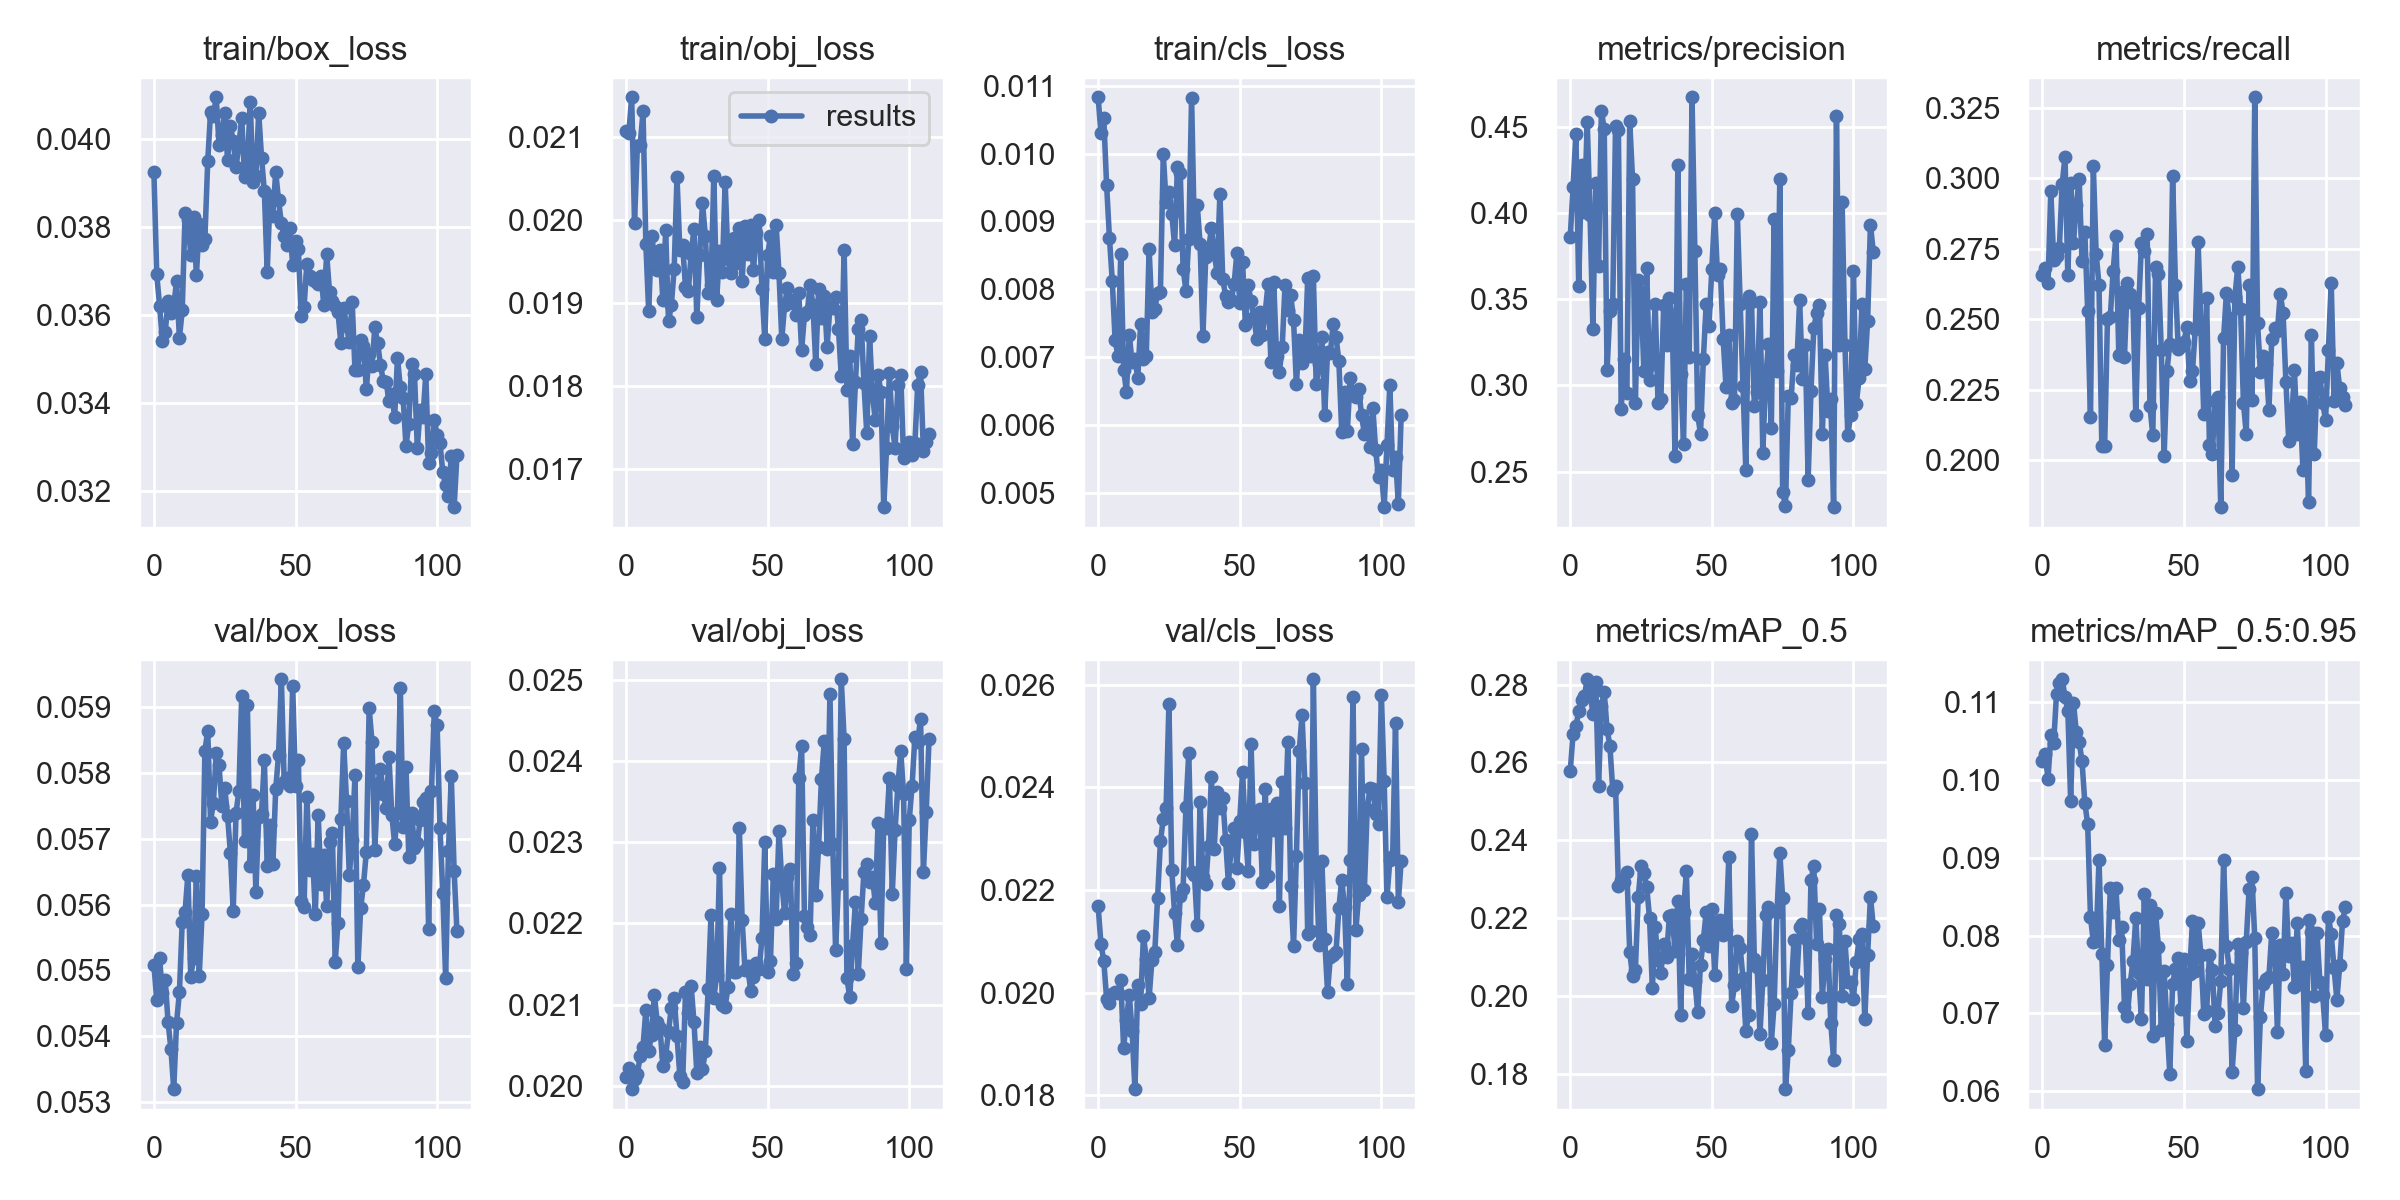

The table this chart was drawn from, first rows:
epoch, train/box_loss, train/obj_loss, train/cls_loss, metrics/precision, metrics/recall, metrics/mAP_0.5, metrics/mAP_0.5:0.95, val/box_loss, val/obj_loss, val/cls_loss, x/lr0, x/lr1, x/lr2
0, 0.03924, 0.02107, 0.01083, 0.386, 0.2657, 0.2577, 0.1025, 0.05508, 0.02011, 0.02168, 0.00043, 0.00043, 0.09613
1, 0.03692, 0.02105, 0.0103, 0.4153, 0.2681, 0.2674, 0.1033, 0.05454, 0.02022, 0.02095, 0.00087, 0.00087, 0.09217
2, 0.03621, 0.02147, 0.01052, 0.4457, 0.2628, 0.2694, 0.1002, 0.05519, 0.01996, 0.02062, 0.00131, 0.00131, 0.08821
3, 0.03541, 0.01996, 0.009532, 0.3577, 0.2954, 0.2731, 0.1057, 0.05466, 0.02008, 0.01988, 0.00175, 0.00175, 0.08425
4, 0.03562, 0.02088, 0.008755, 0.4277, 0.2711, 0.276, 0.1048, 0.05485, 0.02015, 0.01979, 0.002189, 0.002189, 0.08029
5, 0.03631, 0.0209, 0.00812, 0.4009, 0.2725, 0.2771, 0.1111, 0.05421, 0.02036, 0.01997, 0.002628, 0.002628, 0.07633
6, 0.03605, 0.0213, 0.00725, 0.4527, 0.2751, 0.2813, 0.1125, 0.05381, 0.02048, 0.02001, 0.003067, 0.003067, 0.07237
7, 0.0362, 0.01971, 0.00702, 0.3986, 0.2979, 0.2782, 0.113, 0.0532, 0.02093, 0.01999, 0.003506, 0.003506, 0.06841
8, 0.03677, 0.01889, 0.008528, 0.3328, 0.3076, 0.2724, 0.1107, 0.0542, 0.02043, 0.02024, 0.003944, 0.003944, 0.06444
9, 0.03548, 0.0198, 0.006819, 0.4177, 0.2656, 0.2806, 0.1089, 0.05467, 0.02062, 0.01892, 0.004381, 0.004381, 0.06048
10, 0.03611, 0.01959, 0.006494, 0.3695, 0.2984, 0.2538, 0.09735, 0.05574, 0.02112, 0.01946, 0.004818, 0.004818, 0.05652
11, 0.03831, 0.01939, 0.00733, 0.4592, 0.277, 0.2745, 0.1099, 0.05589, 0.02079, 0.01996, 0.005254, 0.005254, 0.05255
12, 0.03816, 0.01964, 0.006929, 0.4489, 0.2906, 0.2779, 0.1061, 0.05645, 0.02071, 0.01924, 0.00569, 0.00569, 0.04859
13, 0.03737, 0.01903, 0.006977, 0.309, 0.2997, 0.2686, 0.1049, 0.0549, 0.02025, 0.01812, 0.006124, 0.006124, 0.04462
14, 0.03822, 0.01987, 0.006692, 0.3434, 0.2707, 0.2643, 0.1025, 0.05518, 0.02037, 0.02015, 0.006558, 0.006558, 0.04066
15, 0.0369, 0.01878, 0.007489, 0.3473, 0.2809, 0.253, 0.09709, 0.05643, 0.02067, 0.01977, 0.006991, 0.006991, 0.03669
16, 0.03806, 0.01897, 0.006978, 0.4505, 0.253, 0.254, 0.09436, 0.05492, 0.02096, 0.02111, 0.007423, 0.007423, 0.03272
17, 0.03758, 0.01941, 0.00702, 0.4483, 0.2152, 0.2283, 0.08239, 0.05586, 0.02108, 0.02065, 0.007854, 0.007854, 0.02875
18, 0.03773, 0.02052, 0.008599, 0.2866, 0.3043, 0.2298, 0.07922, 0.05833, 0.02061, 0.01989, 0.008283, 0.008283, 0.02478
19, 0.03949, 0.01963, 0.007664, 0.3151, 0.2733, 0.2293, 0.07931, 0.05864, 0.02012, 0.02063, 0.008712, 0.008712, 0.02081
20, 0.0406, 0.01969, 0.007712, 0.2956, 0.2623, 0.2319, 0.08976, 0.05726, 0.02005, 0.02079, 0.009139, 0.009139, 0.01684
21, 0.04052, 0.01919, 0.007951, 0.4532, 0.2052, 0.2113, 0.07769, 0.05755, 0.02115, 0.02185, 0.009565, 0.009565, 0.01286
22, 0.04094, 0.01915, 0.007965, 0.4199, 0.2051, 0.2052, 0.06599, 0.0583, 0.02089, 0.02295, 0.009881, 0.009881, 0.009881
23, 0.03986, 0.01959, 0.009992, 0.2897, 0.2501, 0.2068, 0.07624, 0.05811, 0.02122, 0.02339, 0.009881, 0.009881, 0.009881
24, 0.04009, 0.01989, 0.009287, 0.3613, 0.2509, 0.2253, 0.08612, 0.0575, 0.02078, 0.02359, 0.00987, 0.00987, 0.00987
25, 0.04058, 0.01882, 0.009433, 0.3543, 0.2671, 0.2333, 0.08307, 0.05777, 0.02015, 0.02563, 0.009859, 0.009859, 0.009859
26, 0.03952, 0.01958, 0.009111, 0.3082, 0.2795, 0.2317, 0.08606, 0.05735, 0.02048, 0.02238, 0.009847, 0.009847, 0.009847
27, 0.0403, 0.0202, 0.008648, 0.3684, 0.2373, 0.228, 0.07948, 0.05679, 0.0202, 0.02155, 0.009834, 0.009834, 0.009834
28, 0.03994, 0.01981, 0.009808, 0.303, 0.2596, 0.2201, 0.08107, 0.05591, 0.02042, 0.02094, 0.009821, 0.009821, 0.009821
29, 0.03936, 0.01911, 0.00971, 0.3126, 0.2367, 0.2021, 0.07086, 0.0574, 0.02119, 0.02189, 0.009808, 0.009808, 0.009808
30, 0.03986, 0.01921, 0.008307, 0.347, 0.2629, 0.2176, 0.06963, 0.05773, 0.0221, 0.02202, 0.009794, 0.009794, 0.009794
31, 0.04047, 0.02053, 0.007983, 0.2897, 0.259, 0.2092, 0.07381, 0.05917, 0.02108, 0.02361, 0.00978, 0.00978, 0.00978
32, 0.03914, 0.01903, 0.008743, 0.292, 0.2557, 0.2058, 0.07672, 0.05697, 0.02136, 0.02467, 0.009765, 0.009765, 0.009765
33, 0.03938, 0.01962, 0.01082, 0.3467, 0.216, 0.2134, 0.08229, 0.05904, 0.02268, 0.02235, 0.00975, 0.00975, 0.00975
34, 0.04084, 0.01937, 0.008776, 0.3235, 0.2539, 0.2101, 0.07517, 0.05658, 0.021, 0.0223, 0.009734, 0.009734, 0.009734
35, 0.03901, 0.02045, 0.009242, 0.3506, 0.2771, 0.2204, 0.06927, 0.05767, 0.02097, 0.02131, 0.009718, 0.009718, 0.009718
36, 0.03916, 0.01953, 0.008672, 0.338, 0.2743, 0.2208, 0.08541, 0.0562, 0.02121, 0.02372, 0.009701, 0.009701, 0.009701
37, 0.04059, 0.01936, 0.007313, 0.2592, 0.2802, 0.2115, 0.07449, 0.05733, 0.02211, 0.02225, 0.009684, 0.009684, 0.009684
38, 0.03957, 0.01978, 0.008479, 0.4281, 0.2192, 0.2244, 0.08389, 0.05738, 0.0214, 0.02212, 0.009666, 0.009666, 0.009666
39, 0.0388, 0.01948, 0.008585, 0.3064, 0.2089, 0.195, 0.06707, 0.0582, 0.0214, 0.02286, 0.009648, 0.009648, 0.009648
40, 0.03698, 0.0199, 0.0089, 0.2663, 0.2685, 0.2215, 0.08286, 0.05658, 0.02318, 0.02421, 0.00963, 0.00963, 0.00963
41, 0.0387, 0.01926, 0.008524, 0.359, 0.2662, 0.232, 0.07852, 0.05721, 0.02205, 0.0228, 0.009611, 0.009611, 0.009611
42, 0.03825, 0.01992, 0.008246, 0.3166, 0.239, 0.2044, 0.06786, 0.05661, 0.02143, 0.02392, 0.009592, 0.009592, 0.009592
43, 0.03925, 0.01959, 0.009406, 0.4672, 0.2015, 0.2108, 0.07541, 0.05775, 0.02148, 0.02359, 0.009572, 0.009572, 0.009572
44, 0.03861, 0.01994, 0.008153, 0.3781, 0.2317, 0.204, 0.0687, 0.05827, 0.02117, 0.0238, 0.009551, 0.009551, 0.009551
45, 0.03808, 0.01939, 0.007909, 0.2829, 0.2413, 0.196, 0.06221, 0.05942, 0.02134, 0.02298, 0.009531, 0.009531, 0.009531
46, 0.0378, 0.01984, 0.007815, 0.2721, 0.3007, 0.208, 0.07384, 0.05786, 0.02151, 0.02213, 0.00951, 0.00951, 0.00951
47, 0.03759, 0.02, 0.007838, 0.3153, 0.2622, 0.2144, 0.07565, 0.05793, 0.02143, 0.02286, 0.009488, 0.009488, 0.009488
48, 0.03797, 0.01916, 0.008077, 0.347, 0.2395, 0.2215, 0.07715, 0.05781, 0.02182, 0.02322, 0.009466, 0.009466, 0.009466
49, 0.03714, 0.01856, 0.008537, 0.3345, 0.2407, 0.2129, 0.0705, 0.05931, 0.023, 0.02242, 0.009443, 0.009443, 0.009443
50, 0.03769, 0.01958, 0.007795, 0.3678, 0.242, 0.2224, 0.07702, 0.0578, 0.0214, 0.02335, 0.009421, 0.009421, 0.009421
51, 0.03749, 0.0198, 0.008407, 0.4, 0.2473, 0.2054, 0.06642, 0.0582, 0.02154, 0.02431, 0.009397, 0.009397, 0.009397
52, 0.03598, 0.01937, 0.007483, 0.3638, 0.2282, 0.218, 0.07506, 0.05605, 0.0226, 0.02312, 0.009373, 0.009373, 0.009373
53, 0.03617, 0.01994, 0.008058, 0.3673, 0.2315, 0.2196, 0.08183, 0.05596, 0.02206, 0.02237, 0.009349, 0.009349, 0.009349
54, 0.03716, 0.01936, 0.007829, 0.327, 0.2465, 0.2158, 0.07543, 0.05764, 0.02314, 0.02485, 0.009324, 0.009324, 0.009324
55, 0.03689, 0.01856, 0.007588, 0.2994, 0.2773, 0.2169, 0.08166, 0.05652, 0.02251, 0.02289, 0.0093, 0.0093, 0.0093
56, 0.03679, 0.01897, 0.007276, 0.3295, 0.2469, 0.2357, 0.07752, 0.05676, 0.02212, 0.02351, 0.009274, 0.009274, 0.009274
57, 0.03678, 0.01918, 0.007667, 0.2899, 0.2164, 0.1975, 0.06995, 0.05586, 0.02257, 0.02358, 0.009248, 0.009248, 0.009248
58, 0.0367, 0.01904, 0.007334, 0.2918, 0.2576, 0.2029, 0.07025, 0.05737, 0.02268, 0.02216, 0.009222, 0.009222, 0.009222
59, 0.03688, 0.019, 0.007663, 0.3995, 0.2054, 0.214, 0.07757, 0.05632, 0.02138, 0.02397, 0.009195, 0.009195, 0.009195
... 48 more rows
